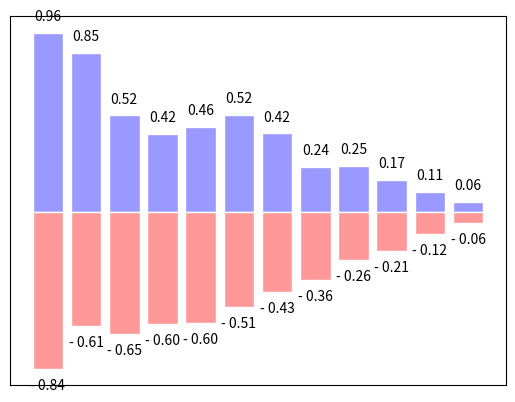

Recreate this plot in Python.
import matplotlib.pyplot as plt
import numpy as np

n = 12  # 12 bars (actually 12 up and 12 down for demo)
X = np.arange(n)
Y1 = (1-X/float(n)) * np.random.uniform(0.5, 1.0, n)    # Generate values from 0.5-1 for every n (12)
Y2 = (1-X/float(n)) * np.random.uniform(0.5, 1.0, n)

plt.bar(X, +Y1, facecolor = '#9999ff', edgecolor = 'white')
plt.bar(X, -Y2, facecolor = '#ff9999', edgecolor = 'white')

# Add texts
for x, y in zip(X, Y1): # zip for looping x->X, y->Y1 dividedly in every step
    plt.text(x, y+0.05, '%.2f' % y, ha = 'center', va = 'bottom') 
    ## %.2f means 2 significant digits; ha = horizontal alignment

for x, y in zip(X, Y2): 
    plt.text(x, -y-0.05, '- %.2f' % y, ha = 'center', va = 'top')

plt.xlim = ((-0.5,n))
plt.ylim = ((-1.25,1.25))
plt.xticks(())	# hide all ticks
plt.yticks(())

plt.show()